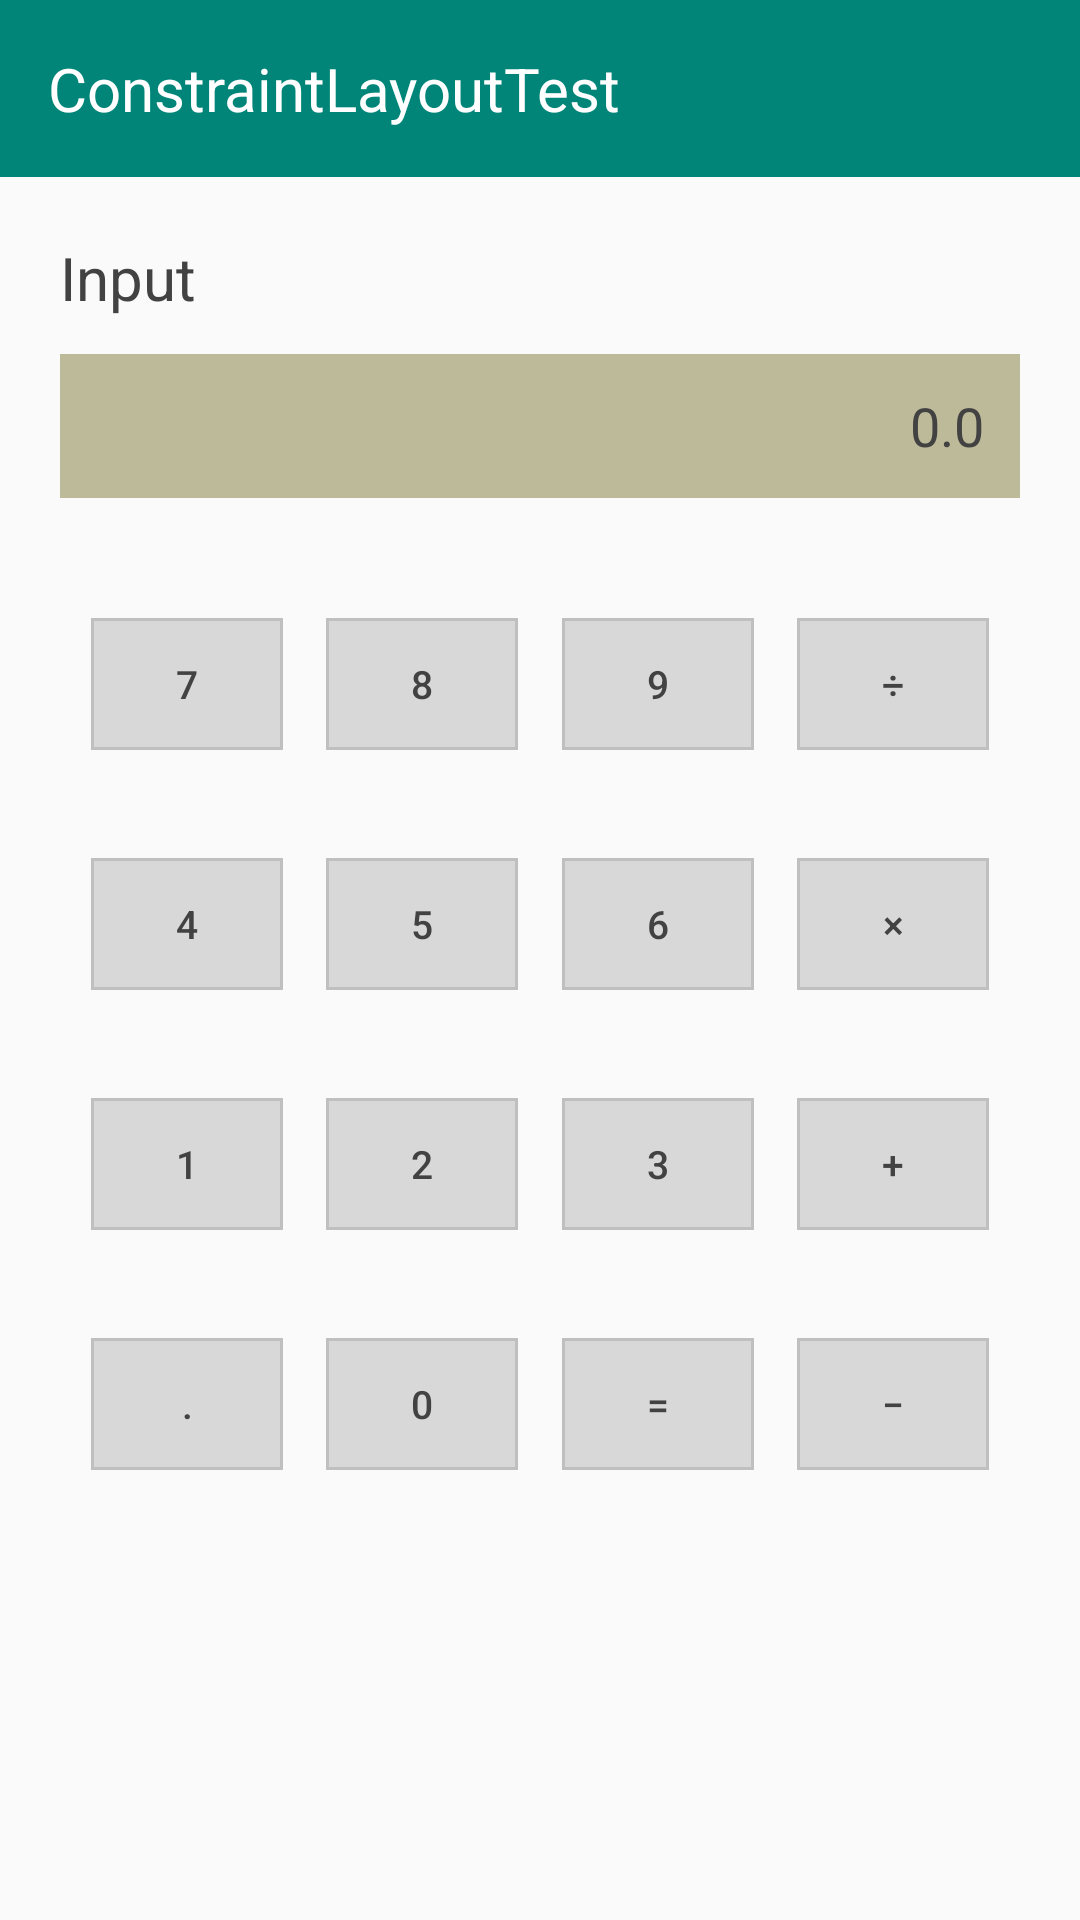

Reconstruct the res/layout file that produces this screen, plus the resources it refers to.
<!-- AndroidManifest.xml: activity theme Theme.FirstProject.Teal -->
<!-- res/layout/activity_constraint_layout1.xml -->
<?xml version="1.0" encoding="utf-8"?>
<androidx.constraintlayout.widget.ConstraintLayout xmlns:android="http://schemas.android.com/apk/res/android"
    xmlns:app="http://schemas.android.com/apk/res-auto"
    android:layout_width="match_parent"
    android:layout_height="match_parent"
    android:background="@color/lab_content_bg">

    
    <LinearLayout
        android:id="@+id/titleBar"
        android:layout_width="0dp"
        android:layout_height="wrap_content"
        android:background="@color/lab_teal"
        android:fitsSystemWindows="true"
        android:orientation="vertical"
        app:layout_constraintEnd_toEndOf="parent"
        app:layout_constraintStart_toStartOf="parent"
        app:layout_constraintTop_toTopOf="parent">

        <TextView
            android:layout_width="match_parent"
            android:layout_height="wrap_content"
            android:paddingStart="16dp"
            android:paddingTop="16dp"
            android:paddingEnd="16dp"
            android:paddingBottom="16dp"
            android:text="ConstraintLayoutTest"
            android:textColor="@color/white"
            android:textSize="20sp" />
    </LinearLayout>

    <TextView
        android:id="@+id/labelInput"
        android:layout_width="wrap_content"
        android:layout_height="wrap_content"
        android:layout_marginStart="20dp"
        android:layout_marginTop="20dp"
        android:text="Input"
        android:textColor="@color/lab_text_dark"
        android:textSize="20sp"
        app:layout_constraintStart_toStartOf="parent"
        app:layout_constraintTop_toBottomOf="@+id/titleBar" />

    <TextView
        android:id="@+id/tvDisplay"
        android:layout_width="0dp"
        android:layout_height="48dp"
        android:layout_marginStart="20dp"
        android:layout_marginTop="12dp"
        android:layout_marginEnd="20dp"
        android:background="@color/lab_display_bg"
        android:gravity="end|center_vertical"
        android:paddingEnd="12dp"
        android:text="0.0"
        android:textColor="@color/lab_text_dark"
        android:textSize="18sp"
        app:layout_constraintEnd_toEndOf="parent"
        app:layout_constraintStart_toStartOf="parent"
        app:layout_constraintTop_toBottomOf="@+id/labelInput" />

    
    <Button
        android:id="@+id/btn7"
        style="@style/LabKey"
        android:layout_marginStart="16dp"
        android:layout_marginTop="40dp"
        android:text="7"
        app:layout_constraintEnd_toStartOf="@+id/btn8"
        app:layout_constraintHorizontal_chainStyle="spread"
        app:layout_constraintStart_toStartOf="parent"
        app:layout_constraintTop_toBottomOf="@+id/tvDisplay" />

    <Button
        android:id="@+id/btn8"
        style="@style/LabKey"
        android:layout_marginTop="40dp"
        android:text="8"
        app:layout_constraintEnd_toStartOf="@+id/btn9"
        app:layout_constraintStart_toEndOf="@+id/btn7"
        app:layout_constraintTop_toBottomOf="@+id/tvDisplay" />

    <Button
        android:id="@+id/btn9"
        style="@style/LabKey"
        android:layout_marginTop="40dp"
        android:text="9"
        app:layout_constraintEnd_toStartOf="@+id/btnDiv"
        app:layout_constraintStart_toEndOf="@+id/btn8"
        app:layout_constraintTop_toBottomOf="@+id/tvDisplay" />

    <Button
        android:id="@+id/btnDiv"
        style="@style/LabKey"
        android:layout_marginTop="40dp"
        android:layout_marginEnd="16dp"
        android:text="&#247;"
        app:layout_constraintEnd_toEndOf="parent"
        app:layout_constraintStart_toEndOf="@+id/btn9"
        app:layout_constraintTop_toBottomOf="@+id/tvDisplay" />

    
    <Button
        android:id="@+id/btn4"
        style="@style/LabKey"
        android:layout_marginStart="16dp"
        android:layout_marginTop="36dp"
        android:text="4"
        app:layout_constraintEnd_toStartOf="@+id/btn5"
        app:layout_constraintHorizontal_chainStyle="spread"
        app:layout_constraintStart_toStartOf="parent"
        app:layout_constraintTop_toBottomOf="@+id/btn7" />

    <Button
        android:id="@+id/btn5"
        style="@style/LabKey"
        android:layout_marginTop="36dp"
        android:text="5"
        app:layout_constraintEnd_toStartOf="@+id/btn6"
        app:layout_constraintStart_toEndOf="@+id/btn4"
        app:layout_constraintTop_toBottomOf="@+id/btn8" />

    <Button
        android:id="@+id/btn6"
        style="@style/LabKey"
        android:layout_marginTop="36dp"
        android:text="6"
        app:layout_constraintEnd_toStartOf="@+id/btnMul"
        app:layout_constraintStart_toEndOf="@+id/btn5"
        app:layout_constraintTop_toBottomOf="@+id/btn9" />

    <Button
        android:id="@+id/btnMul"
        style="@style/LabKey"
        android:layout_marginTop="36dp"
        android:layout_marginEnd="16dp"
        android:text="&#215;"
        app:layout_constraintEnd_toEndOf="parent"
        app:layout_constraintStart_toEndOf="@+id/btn6"
        app:layout_constraintTop_toBottomOf="@+id/btnDiv" />

    
    <Button
        android:id="@+id/btn1"
        style="@style/LabKey"
        android:layout_marginStart="16dp"
        android:layout_marginTop="36dp"
        android:text="1"
        app:layout_constraintEnd_toStartOf="@+id/btn2"
        app:layout_constraintHorizontal_chainStyle="spread"
        app:layout_constraintStart_toStartOf="parent"
        app:layout_constraintTop_toBottomOf="@+id/btn4" />

    <Button
        android:id="@+id/btn2"
        style="@style/LabKey"
        android:layout_marginTop="36dp"
        android:text="2"
        app:layout_constraintEnd_toStartOf="@+id/btn3"
        app:layout_constraintStart_toEndOf="@+id/btn1"
        app:layout_constraintTop_toBottomOf="@+id/btn5" />

    <Button
        android:id="@+id/btn3"
        style="@style/LabKey"
        android:layout_marginTop="36dp"
        android:text="3"
        app:layout_constraintEnd_toStartOf="@+id/btnPlus"
        app:layout_constraintStart_toEndOf="@+id/btn2"
        app:layout_constraintTop_toBottomOf="@+id/btn6" />

    <Button
        android:id="@+id/btnPlus"
        style="@style/LabKey"
        android:layout_marginTop="36dp"
        android:layout_marginEnd="16dp"
        android:text="+"
        app:layout_constraintEnd_toEndOf="parent"
        app:layout_constraintStart_toEndOf="@+id/btn3"
        app:layout_constraintTop_toBottomOf="@+id/btnMul" />

    
    <Button
        android:id="@+id/btnDot"
        style="@style/LabKey"
        android:layout_marginStart="16dp"
        android:layout_marginTop="36dp"
        android:text="."
        app:layout_constraintEnd_toStartOf="@+id/btn0"
        app:layout_constraintHorizontal_chainStyle="spread"
        app:layout_constraintStart_toStartOf="parent"
        app:layout_constraintTop_toBottomOf="@+id/btn1" />

    <Button
        android:id="@+id/btn0"
        style="@style/LabKey"
        android:layout_marginTop="36dp"
        android:text="0"
        app:layout_constraintEnd_toStartOf="@+id/btnEq"
        app:layout_constraintStart_toEndOf="@+id/btnDot"
        app:layout_constraintTop_toBottomOf="@+id/btn2" />

    <Button
        android:id="@+id/btnEq"
        style="@style/LabKey"
        android:layout_marginTop="36dp"
        android:text="="
        app:layout_constraintEnd_toStartOf="@+id/btnMinus"
        app:layout_constraintStart_toEndOf="@+id/btn0"
        app:layout_constraintTop_toBottomOf="@+id/btn3" />

    <Button
        android:id="@+id/btnMinus"
        style="@style/LabKey"
        android:layout_marginTop="36dp"
        android:layout_marginEnd="16dp"
        android:text="&#8722;"
        app:layout_constraintEnd_toEndOf="parent"
        app:layout_constraintStart_toEndOf="@+id/btnEq"
        app:layout_constraintTop_toBottomOf="@+id/btnPlus" />

</androidx.constraintlayout.widget.ConstraintLayout>
<!-- resources referenced by this layout -->
<resources>
  <color name="lab_content_bg">#FFFAFAFA</color>
  <color name="lab_display_bg">#FFBDBA99</color>
  <color name="lab_teal">#FF018578</color>
  <color name="lab_text_dark">#FF424242</color>
  <color name="white">#FFFFFFFF</color>
  <style name="LabKey">
          <item name="android:layout_width">64dp</item>
          <item name="android:layout_height">44dp</item>
          <item name="android:background">@drawable/key_bg</item>
          <item name="android:textColor">@color/lab_text_dark</item>
          <item name="android:textSize">13sp</item>
          <item name="android:minWidth">0dp</item>
          <item name="android:minHeight">0dp</item>
          <item name="android:padding">0dp</item>
          <item name="android:textAllCaps">false</item>
          <item name="android:stateListAnimator">@null</item>
      </style>
  <style name="Theme.FirstProject.Teal" parent="android:Theme.Material.Light.NoActionBar">
          <item name="android:windowBackground">@color/lab_content_bg</item>
      </style>
  <!-- drawable key_bg (drawable) -->
  <?xml version="1.0" encoding="utf-8"?>
  <shape xmlns:android="http://schemas.android.com/apk/res/android"
      android:shape="rectangle">
      <solid android:color="@color/lab_key_bg" />
      <stroke
          android:width="1dp"
          android:color="@color/lab_key_stroke" />
  </shape>
  <color name="lab_key_bg">#FFD8D8D8</color>
  <color name="lab_key_stroke">#FFBFBFBF</color>
</resources>
